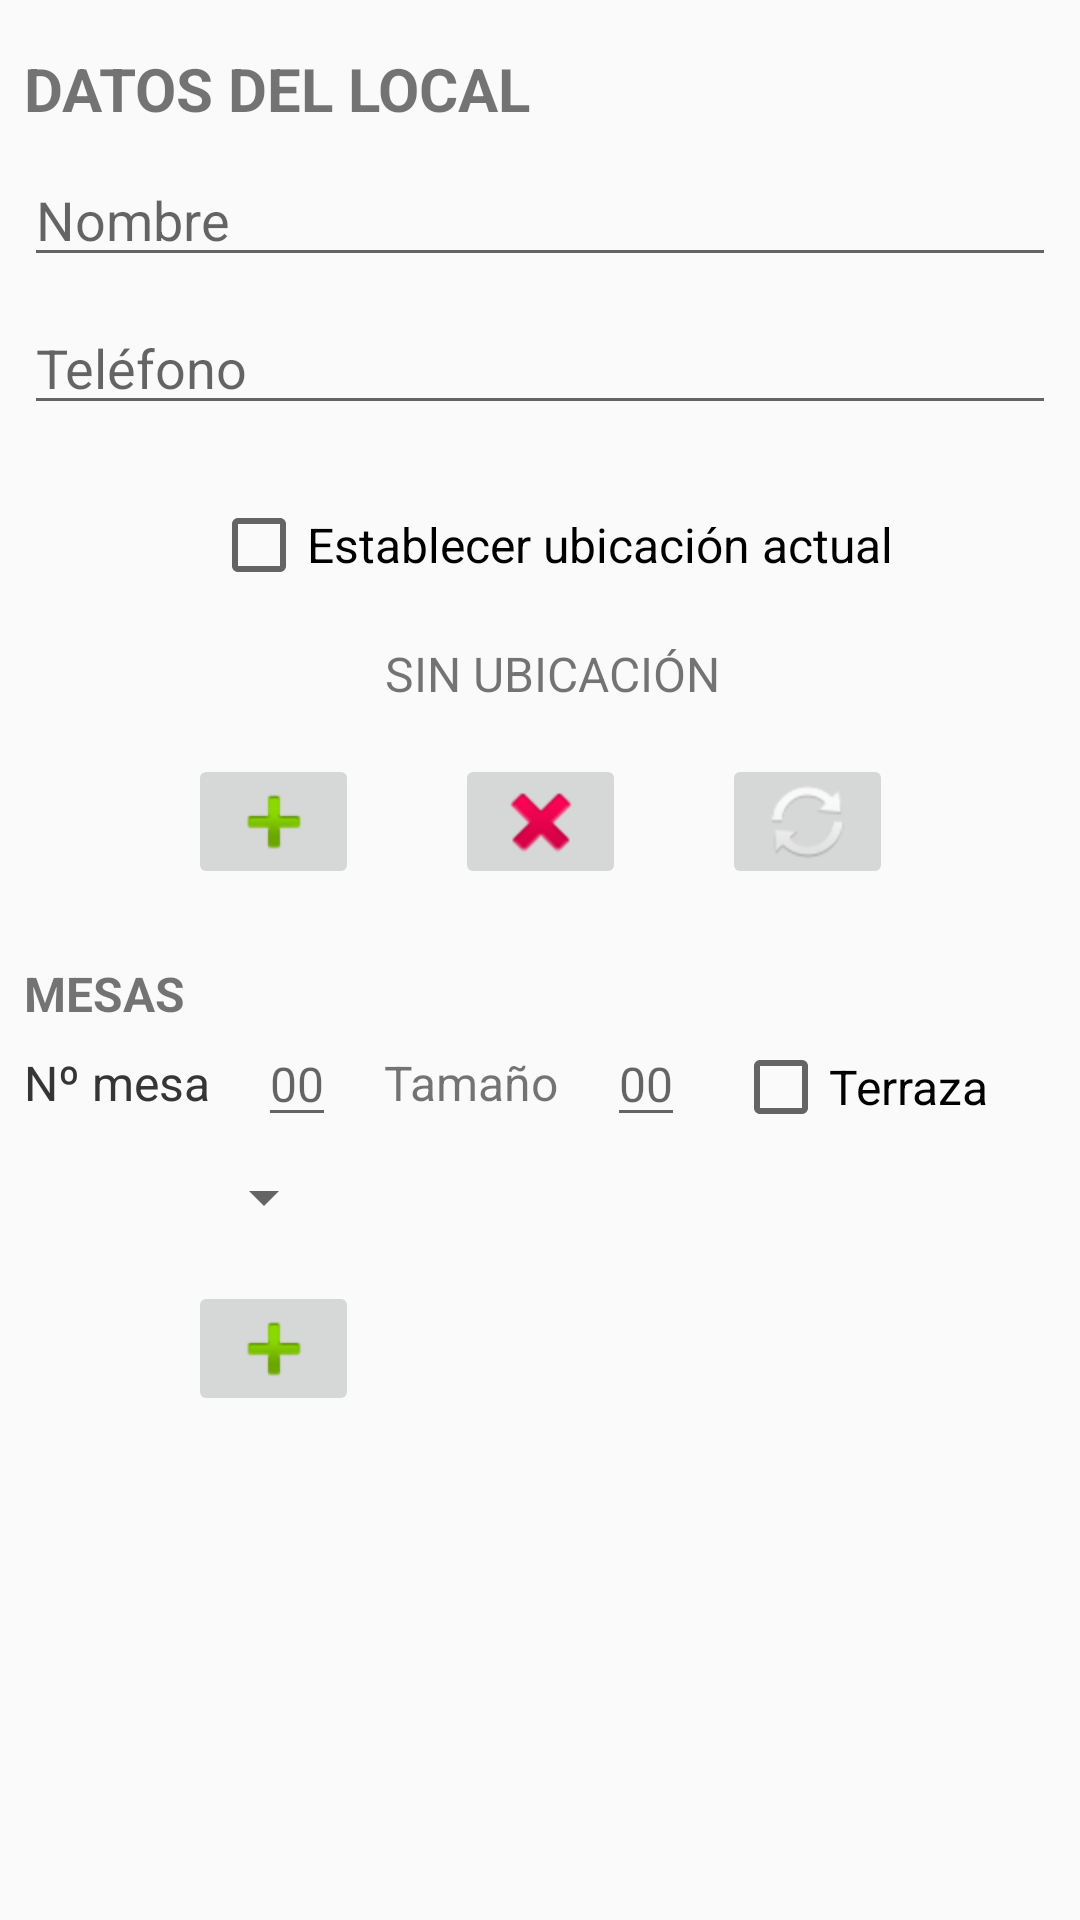

This screen was rendered from an Android layout file. Write that file and the resources it references.
<!-- AndroidManifest.xml: application theme Theme.Reservalia -->
<!-- res/layout/fragment_establishment_management.xml -->
<?xml version="1.0" encoding="utf-8"?>
<androidx.constraintlayout.widget.ConstraintLayout xmlns:android="http://schemas.android.com/apk/res/android"
    xmlns:app="http://schemas.android.com/apk/res-auto"
    xmlns:tools="http://schemas.android.com/tools"
    android:layout_width="match_parent"
    android:layout_height="match_parent"
    tools:context=".fragments.EstablishmentManagementFragment">
    <TextView
        android:id="@+id/textView10"
        android:layout_width="match_parent"
        android:layout_height="wrap_content"
        android:layout_marginStart="8dp"
        android:layout_marginTop="16dp"
        android:layout_marginEnd="8dp"
        android:text="DATOS DEL LOCAL"
        android:textSize="20sp"
        android:textStyle="bold"
        app:layout_constraintEnd_toEndOf="parent"
        app:layout_constraintStart_toStartOf="parent"
        app:layout_constraintTop_toTopOf="parent" />

    <EditText
        android:id="@+id/txtNombreLocal"
        android:layout_width="match_parent"
        android:layout_height="wrap_content"
        android:layout_marginStart="8dp"
        android:layout_marginTop="8dp"
        android:layout_marginEnd="8dp"
        android:ems="10"
        android:hint="Nombre"
        android:inputType="textPersonName"
        app:layout_constraintEnd_toEndOf="parent"
        app:layout_constraintStart_toStartOf="parent"
        app:layout_constraintTop_toBottomOf="@+id/textView10" />

    <EditText
        android:id="@+id/txtTelefonoLocal"
        android:layout_width="match_parent"
        android:layout_height="wrap_content"
        android:layout_marginStart="8dp"
        android:layout_marginTop="8dp"
        android:layout_marginEnd="8dp"
        android:ems="10"
        android:hint="Teléfono"
        android:inputType="phone"
        app:layout_constraintEnd_toEndOf="parent"
        app:layout_constraintStart_toStartOf="parent"
        app:layout_constraintTop_toBottomOf="@+id/txtNombreLocal" />

    <Button
        android:id="@+id/btnLocalUbicacion"
        android:layout_width="wrap_content"
        android:layout_height="wrap_content"
        android:layout_marginStart="8dp"
        android:layout_marginTop="16dp"
        android:alpha="0.8"
        android:background="@color/colorPrimaryLight"
        android:paddingLeft="10dp"
        android:paddingRight="10dp"
        android:text="Localizar local"
        android:visibility="invisible"
        android:textColor="@color/white"
        app:layout_constraintStart_toStartOf="parent"
        app:layout_constraintTop_toBottomOf="@+id/txtTelefonoLocal" />

    <CheckBox
        android:id="@+id/chbCambiarUbicacion"
        android:layout_width="wrap_content"
        android:layout_height="wrap_content"
        android:text="Establecer ubicación actual"
        android:textSize="16sp"
        app:layout_constraintBottom_toBottomOf="@+id/btnLocalUbicacion"
        app:layout_constraintEnd_toEndOf="parent"
        app:layout_constraintStart_toStartOf="@+id/btnLocalUbicacion"
        app:layout_constraintTop_toTopOf="@+id/btnLocalUbicacion" />

    <TextView
        android:id="@+id/txtPosicionLocal"
        android:layout_width="wrap_content"
        android:layout_height="wrap_content"
        android:layout_marginTop="8dp"
        android:text="SIN UBICACIÓN"
        android:textAlignment="center"
        android:textSize="16sp"
        app:layout_constraintEnd_toEndOf="@+id/chbCambiarUbicacion"
        app:layout_constraintStart_toStartOf="@+id/chbCambiarUbicacion"
        app:layout_constraintTop_toBottomOf="@+id/btnLocalUbicacion" />

    <ImageButton
        android:id="@+id/btnAddLocal"
        android:layout_width="57dp"
        android:layout_height="45dp"
        android:layout_marginTop="16dp"
        android:layout_marginEnd="32dp"
        android:src="@android:drawable/ic_input_add"
        app:layout_constraintEnd_toStartOf="@+id/btnDelLocal"
        app:layout_constraintTop_toBottomOf="@+id/txtPosicionLocal" />

    <ImageButton
        android:id="@+id/btnDelLocal"
        android:layout_width="57dp"
        android:layout_height="45dp"
        android:src="@android:drawable/ic_delete"
        app:layout_constraintEnd_toEndOf="parent"
        app:layout_constraintStart_toStartOf="parent"
        app:layout_constraintTop_toTopOf="@+id/btnAddLocal" />

    <ImageButton
        android:id="@+id/btnUpdLocal"
        android:layout_width="57dp"
        android:layout_height="45dp"
        android:layout_marginStart="32dp"
        android:src="@android:drawable/ic_popup_sync"
        app:layout_constraintStart_toEndOf="@+id/btnDelLocal"
        app:layout_constraintTop_toTopOf="@+id/btnAddLocal" />

    <androidx.constraintlayout.widget.ConstraintLayout
        android:id="@+id/formMesasManagement"
        android:layout_width="match_parent"
        android:layout_height="wrap_content"
        app:layout_constraintTop_toBottomOf="@+id/btnAddLocal" >

        <TextView
            android:id="@+id/textView11"
            android:layout_width="wrap_content"
            android:layout_height="wrap_content"
            android:layout_marginStart="8dp"
            android:layout_marginTop="24dp"
            android:text="MESAS"
            android:textAlignment="center"
            android:textSize="16sp"
            android:textStyle="bold"
            app:layout_constraintStart_toStartOf="parent"
            app:layout_constraintTop_toTopOf="parent" />

        <TextView
            android:id="@+id/textView12"
            android:layout_width="wrap_content"
            android:layout_height="wrap_content"
            android:layout_marginStart="8dp"
            android:layout_marginTop="8dp"
            android:text="Nº mesa"
            android:textAlignment="center"
            android:textSize="16sp"
            app:layout_constraintStart_toStartOf="parent"
            app:layout_constraintTop_toBottomOf="@+id/textView11" />

        <TextView
            android:id="@+id/textView13"
            android:layout_width="wrap_content"
            android:layout_height="wrap_content"
            android:layout_marginStart="8dp"
            android:layout_marginTop="8dp"
            android:text="Nº mesa"
            android:textAlignment="center"
            android:textSize="16sp"
            app:layout_constraintStart_toStartOf="parent"
            app:layout_constraintTop_toBottomOf="@+id/textView11" />

        <Spinner
            android:id="@+id/spnNumeroMesa"
            android:layout_width="100dp"
            android:layout_height="wrap_content"
            android:layout_marginTop="8dp"
            app:layout_constraintEnd_toEndOf="@+id/txtNumeroMesa"
            app:layout_constraintTop_toBottomOf="@+id/txtNumeroMesa" />

        <EditText
            android:id="@+id/txtNumeroMesa"
            android:layout_width="wrap_content"
            android:layout_height="wrap_content"
            android:layout_marginStart="16dp"
            android:layout_marginTop="-10dp"
            android:inputType="phone"
            android:hint="00"
            android:textAlignment="center"
            android:textSize="16sp"
            app:layout_constraintStart_toEndOf="@+id/textView12"
            app:layout_constraintTop_toTopOf="@+id/textView13" />

        <TextView
            android:id="@+id/textView14"
            android:layout_width="wrap_content"
            android:layout_height="wrap_content"
            android:layout_marginStart="16dp"
            android:layout_marginTop="8dp"
            android:text="Tamaño"
            android:textAlignment="center"
            android:textSize="16sp"
            app:layout_constraintStart_toEndOf="@+id/txtNumeroMesa"
            app:layout_constraintTop_toBottomOf="@+id/textView11" />

        <EditText
            android:id="@+id/txtTamanioMesa"
            android:layout_width="wrap_content"
            android:layout_height="wrap_content"
            android:layout_marginStart="16dp"
            android:layout_marginTop="-10dp"
            android:inputType="phone"
            android:hint="00"
            android:textAlignment="center"
            android:textSize="16sp"
            app:layout_constraintStart_toEndOf="@+id/textView14"
            app:layout_constraintTop_toTopOf="@+id/textView14" />

        <CheckBox
            android:id="@+id/chbMesaExterior"
            android:layout_width="wrap_content"
            android:layout_height="wrap_content"
            android:layout_marginStart="16dp"
            android:layout_marginTop="6dp"
            android:text="Terraza"
            android:textSize="16sp"
            app:layout_constraintStart_toEndOf="@+id/txtTamanioMesa"
            app:layout_constraintTop_toTopOf="@+id/txtTamanioMesa" />

        <ImageButton
            android:id="@+id/btnAddMesa"
            android:layout_width="57dp"
            android:layout_height="45dp"
            android:layout_marginTop="16dp"
            android:layout_marginEnd="32dp"
            android:src="@android:drawable/ic_input_add"
            app:layout_constraintEnd_toStartOf="@+id/btnDelMesa"
            app:layout_constraintTop_toBottomOf="@+id/spnNumeroMesa" />

        <ImageButton
            android:id="@+id/btnDelMesa"
            android:layout_width="57dp"
            android:layout_height="45dp"
            android:src="@android:drawable/ic_delete"
            android:visibility="invisible"
            app:layout_constraintEnd_toEndOf="parent"
            app:layout_constraintStart_toStartOf="parent"
            app:layout_constraintTop_toTopOf="@+id/btnAddMesa" />

        <ImageButton
            android:id="@+id/btnUpdMesa"
            android:layout_width="57dp"
            android:layout_height="45dp"
            android:layout_marginStart="32dp"
            android:src="@android:drawable/ic_popup_sync"
            android:visibility="invisible"
            app:layout_constraintStart_toEndOf="@+id/btnDelMesa"
            app:layout_constraintTop_toTopOf="@+id/btnAddMesa" />

    </androidx.constraintlayout.widget.ConstraintLayout>



</androidx.constraintlayout.widget.ConstraintLayout>
<!-- resources referenced by this layout -->
<resources>
  <color name="colorPrimaryLight">#4AFFB5</color>
  <color name="white">#FFFFFFFF</color>
  <style name="Theme.Reservalia" parent="Theme.AppCompat.Light.NoActionBar">
          
          <item name="colorPrimary">@color/colorPrimary</item>
          <item name="colorPrimaryVariant">@color/colorPrimaryLight</item>
          <item name="colorOnPrimary">@color/white</item>
          
          <item name="android:statusBarColor" tools:targetApi="l">?attr/colorPrimaryVariant</item>
          
      </style>
  <color name="colorPrimary">#22AF8B</color>
</resources>
